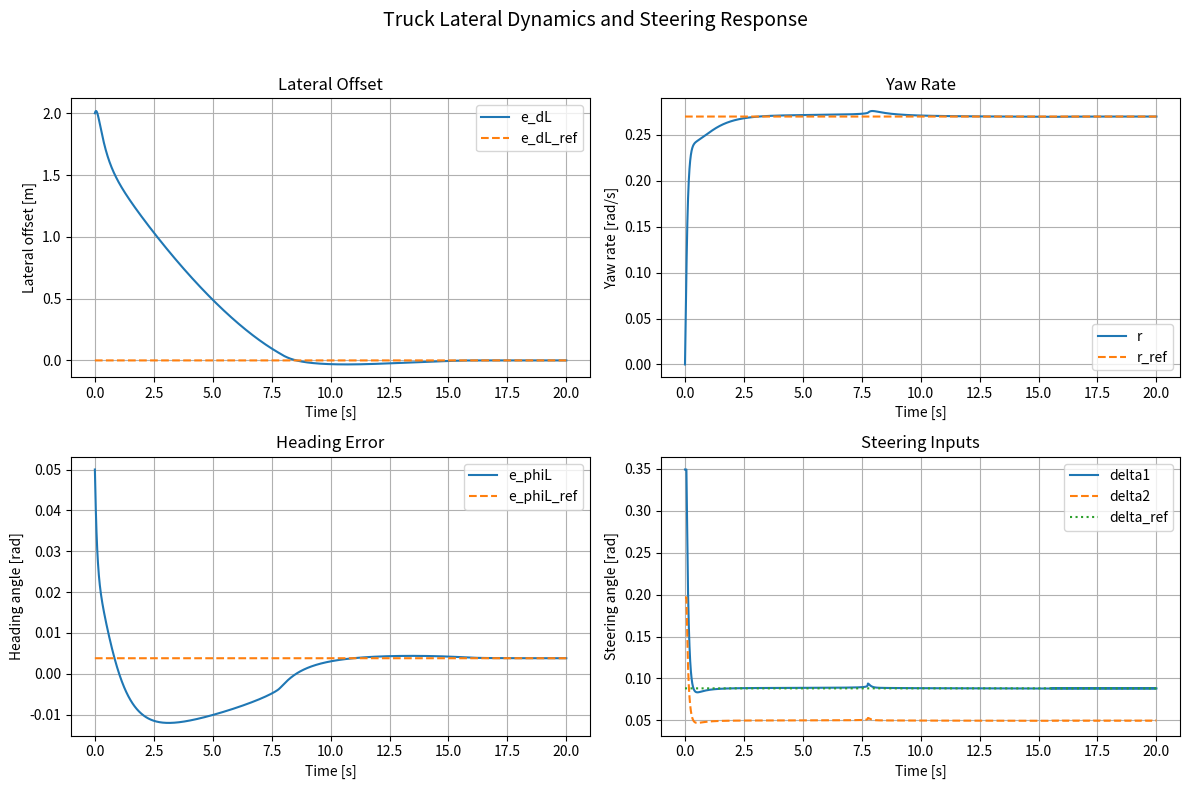
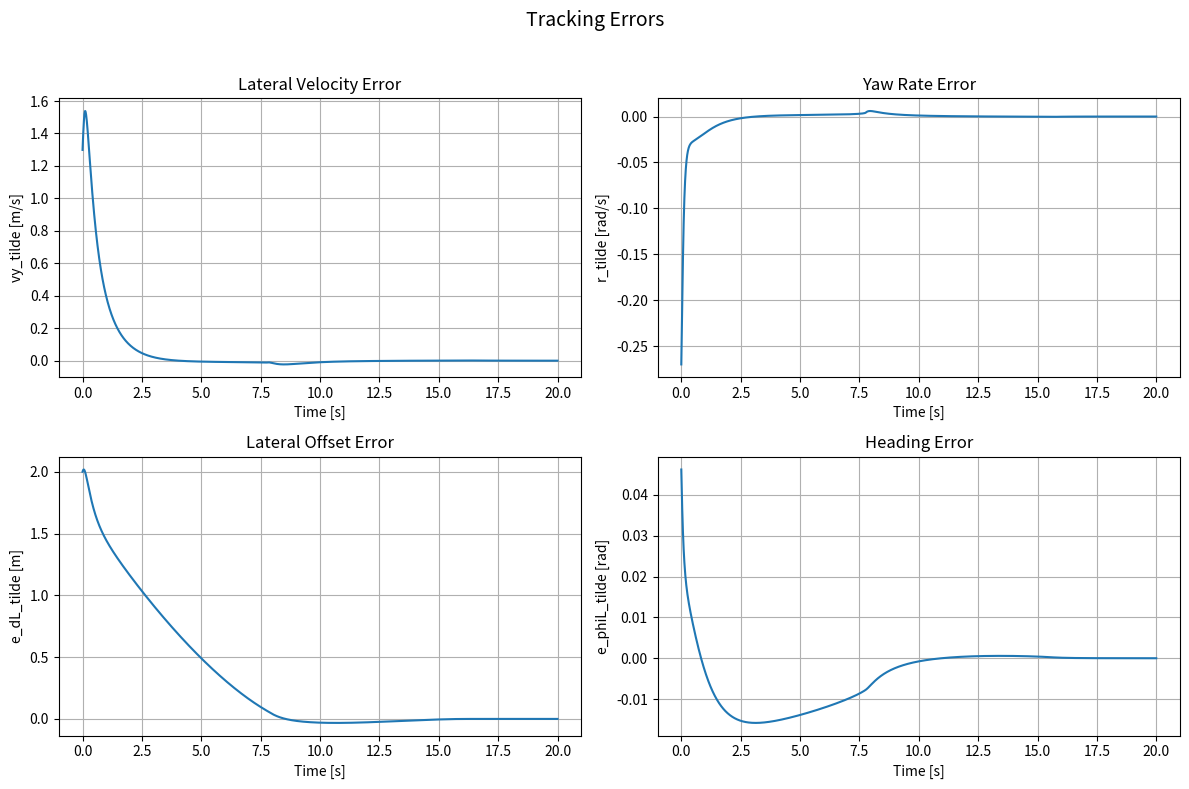
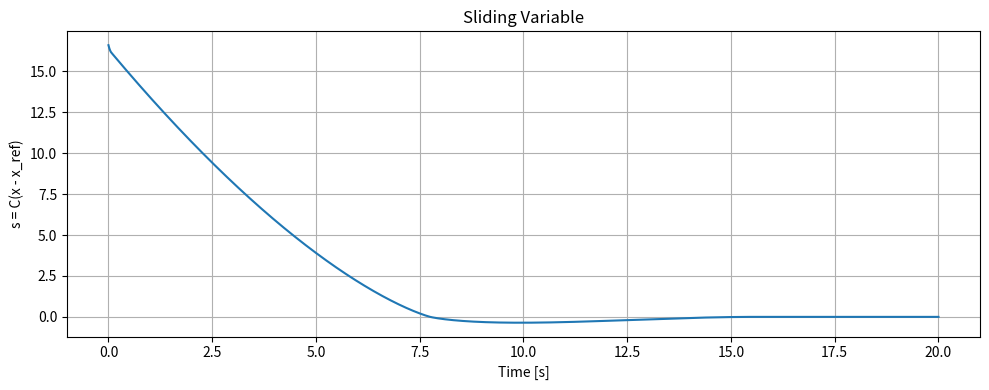
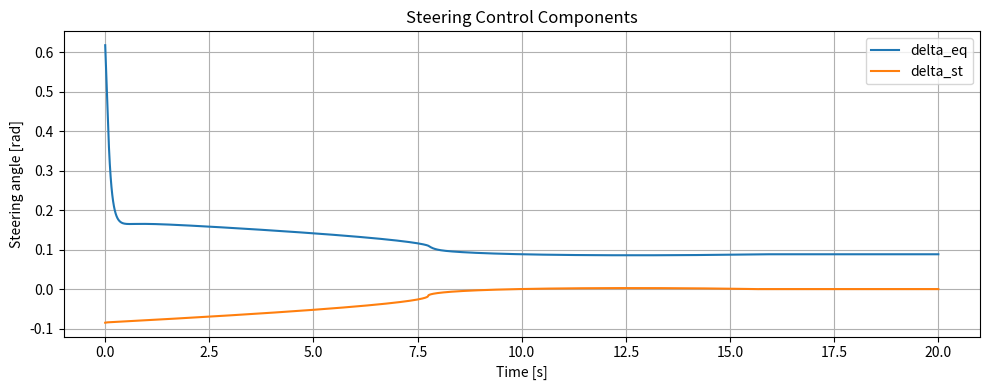

Here is the Python script that generated these plots, in order:
import numpy as np
import matplotlib.pyplot as plt
from scipy.linalg import solve_continuous_are

# ====================
# Simulation Settings
# ====================
T = 20.0
dt = 0.01
N = int(T / dt) + 1
t = np.linspace(0.0, T, N)

# ===================
# Truck Parameters
# ===================
m = 25000.0
Iz = 98000.0

L1 =  2.40
L2 =  0.68
L3 = -0.68
L4 = -2.40

Ca1 = 175000.0
Ca2 = 175000.0
Ca3 = 173600.0
Ca4 = 173600.0

Vx = 13.5
ld = 5.0

# Perturbed Plant Parameters
m_p  = 1.0 * m
Iz_p = 1.0 * Iz

Ca1_p = 1.0 * Ca1
Ca2_p = 1.0 * Ca2
Ca3_p = 1.0 * Ca3
Ca4_p = 1.0 * Ca4

Vx_p = 1.0 * Vx


# dual-front-steering relation
a_s = (2.0 * L2 - L3 - L4) / (2.0 * L1 - L3 - L4)

# =========================
# Linearized truck model
# =========================
sumCa   = Ca1 + Ca2 + Ca3 + Ca4
sumCaL  = Ca1 * L1 + Ca2 * L2 + Ca3 * L3 + Ca4 * L4
sumCaL2 = Ca1 * L1**2 + Ca2 * L2**2 + Ca3 * L3**2 + Ca4 * L4**2

a11 = -sumCa / (m * Vx)
a12 = -sumCaL / (m * Vx) - Vx
a21 = -sumCaL / (Iz * Vx)
a22 = -sumCaL2 / (Iz * Vx)

b1 = (Ca1 + a_s * Ca2) / m
b2 = (Ca1 * L1 + a_s * Ca2 * L2) / Iz

# x = [vy, r, e_dL, e_phiL]^T
A = np.array([
    [a11, a12, 0.0, 0.0],
    [a21, a22, 0.0, 0.0],
    [-1.0, -ld, 0.0, Vx],
    [0.0,  1.0, 0.0, 0.0]
], dtype=float)

B = np.array([
    [b1],
    [b2],
    [0.0],
    [0.0]
], dtype=float)

# curvature enters e_phiL_dot = r - Vx*kappa
E = np.array([
    [0.0],
    [0.0],
    [0.0],
    [-Vx]
], dtype=float)


# Perturbed plant model
sumCa_p   = Ca1_p + Ca2_p + Ca3_p + Ca4_p
sumCaL_p  = Ca1_p * L1 + Ca2_p * L2 + Ca3_p * L3 + Ca4_p * L4
sumCaL2_p = Ca1_p * L1**2 + Ca2_p * L2**2 + Ca3_p * L3**2 + Ca4_p * L4**2

a11_p = -sumCa_p / (m_p * Vx_p)
a12_p = -sumCaL_p / (m_p * Vx_p) - Vx_p
a21_p = -sumCaL_p / (Iz_p * Vx_p)
a22_p = -sumCaL2_p / (Iz_p * Vx_p)

b1_p = (Ca1_p + a_s * Ca2_p) / m_p
b2_p = (Ca1_p * L1 + a_s * Ca2_p * L2) / Iz_p

A_p = np.array([
    [a11_p, a12_p, 0.0, 0.0],
    [a21_p, a22_p, 0.0, 0.0],
    [-1.0, -ld, 0.0, Vx_p],
    [0.0,  1.0, 0.0, 0.0]
], dtype=float)

B_p = np.array([
    [b1_p],
    [b2_p],
    [0.0],
    [0.0]
], dtype=float)

E_p = np.array([
    [0.0],
    [0.0],
    [0.0],
    [-Vx_p]
], dtype=float)


# =====================
# States
# =====================
vy = np.zeros(N)
r = np.zeros(N)
e_dL = np.zeros(N)
e_phiL = np.zeros(N)

e_dL[0] = 2.0
e_phiL[0] = 0.05

# ============================================
# HOSM controller on z = x - x_ref(kappa)
# ============================================
# Derived sliding surface:
# s = -vy_tilde - ld*r_tilde + lam*e_dL_tilde + Vx*e_phiL_tilde
# C = np.array([[-3.67746041, 14.76200588, 7.88453846, 11.85602271]], dtype=float)
Q = np.diag([0.2, 0.40, 80.0, 18.0])
R_lqr = np.array([[1.5]])

P = solve_continuous_are(A, B, Q, R_lqr)
C = (B.T @ P).astype(float)   # 1x4 row vector

Gamma = float((C @ B).item())
if abs(Gamma) < 1e-9:
    raise ValueError("Gamma = C @ B is zero. Choose another sliding surface.")

alpha = 0.75
beta = 0.08
u2 = 0.0

# Disturbance parameters
d1 = 0.0 #0.10      # disturbance in vy_dot [m/s^2]
d2 = 0.0 #0.02      # disturbance in r_dot [rad/s^2]
d3 = 0.0 #0.02      # disturbance in e_dL_dot [m/s]
d4 = 0.0 #0.005     # disturbance in e_phiL_dot [rad/s]

delta_max = np.deg2rad(20.0)

# histories
s_hist = np.zeros(N)
delta1_hist = np.zeros(N)
delta2_hist = np.zeros(N)
delta_ref_hist = np.zeros(N)
r_ref_hist = np.zeros(N)
ephi_ref_hist = np.zeros(N)
z_hist = np.zeros((N, 4))
x_ref_hist = np.zeros((N, 4))
delta_eq_hist = np.zeros(N)
delta_st_hist = np.zeros(N)
r_meas_hist = np.zeros(N)

R = 50.0
def road_curvature(time):
    return 1.0 / R


def steady_state_reference(kappa):
    """
    Compute x_ref(kappa) and delta_ref(kappa) from the nominal steady turn:
        0 = A x_ref + B delta_ref + E kappa
    with:
        e_dL_ref = 0
        r_ref    = Vx * kappa
    """
    r_ref = Vx_p * kappa

    # Solve the steady-state lateral/yaw equations for vy_ref and delta_ref
    M = np.array([
        [a11, b1],
        [a21, b2]
    ], dtype=float)

    rhs = np.array([
        -a12 * r_ref,
        -a22 * r_ref
    ], dtype=float)

    vy_ref, delta_ref = np.linalg.solve(M, rhs)

    e_dL_ref = 0.0
    e_phiL_ref = (vy_ref + ld * r_ref) / Vx

    x_ref = np.array([vy_ref, r_ref, e_dL_ref, e_phiL_ref], dtype=float)
    return x_ref, float(delta_ref)

# Creating Measurement Noise
np.random.seed(1)
sigma_r = 0.0 #0.05 / 3.0 # about 99.7% of samples within +- 0.05 rad/s

x_ref_prev = None

for k in range(N - 1):
    kappa = road_curvature(t[k])
    # x = np.array([vy[k], r[k], e_dL[k], e_phiL[k]], dtype=float)
    x_true = np.array([vy[k], r[k], e_dL[k], e_phiL[k]], dtype=float)
    r_meas = r[k] + np.random.normal(0.0, sigma_r)
    x_meas = np.array([vy[k], r_meas, e_dL[k], e_phiL[k]], dtype=float)

    # current reference
    x_ref, delta_ref = steady_state_reference(kappa)

    # finite-difference x_ref_dot
    # for constant curvature, this becomes zero after the first step
    if x_ref_prev is None:
        x_ref_dot = np.zeros(4)
    else:
        x_ref_dot = (x_ref - x_ref_prev) / dt

    # z dynamics:
    # z_dot = A z + B u + d_ref
    # where u = delta1 - delta_ref
    d_ref = A @ x_ref + B[:, 0] * delta_ref + E[:, 0] * kappa - x_ref_dot

    z = x_meas - x_ref

    # sliding variable on tracking-error state
    s = float((C @ z).item())

    # s_dot = C(A z + d_ref) + C B u
    Phi = float((C @ (A @ z + d_ref)).item())

    # equivalent control in error coordinates
    u_eq = -Phi / Gamma

    # super-twisting correction
    u1 = -alpha * np.sqrt(abs(s) + 1e-12) * np.sign(s)
    u2 += dt * (-beta * np.sign(s))
    u_st = (u1 + u2) / Gamma

    # actual front-axle steering
    delta1 = np.clip(delta_ref + u_eq + u_st, -delta_max, delta_max)

    # second front axle
    delta2 = a_s * delta1

    # plant propagation
    w = np.array([d1, d2, d3, d4], dtype=float) # Disturbance vector
    # x_dot = A @ x + B[:, 0] * delta1 + np.array([0.0, 0.0, 0.0, -Vx * kappa]) + w
    # x_next = x + dt * x_dot
    x_dot = A_p @ x_true + B_p[:, 0] * delta1 + E_p[:, 0] * kappa + w
    x_next = x_true + dt * x_dot

    vy[k+1], r[k+1], e_dL[k+1], e_phiL[k+1] = x_next

    # store
    s_hist[k] = s
    delta1_hist[k] = delta1
    delta2_hist[k] = delta2
    delta_ref_hist[k] = delta_ref
    delta_eq_hist[k] = delta_ref + u_eq
    delta_st_hist[k] = u_st
    r_ref_hist[k] = x_ref[1]
    ephi_ref_hist[k] = x_ref[3]
    x_ref_hist[k, :] = x_ref
    z_hist[k, :] = z
    r_meas_hist[k] = r_meas

    x_ref_prev = x_ref.copy()

# final sample
kappa_last = road_curvature(t[-1])
x_last = np.array([vy[-1], r[-1], e_dL[-1], e_phiL[-1]], dtype=float)
x_ref_last, delta_ref_last = steady_state_reference(kappa_last)
z_last = x_last - x_ref_last

s_hist[-1] = float((C @ z_last).item())
delta1_hist[-1] = delta1_hist[-2]
delta2_hist[-1] = delta2_hist[-2]
delta_ref_hist[-1] = delta_ref_last
delta_eq_hist[-1] = delta_eq_hist[-2]
delta_st_hist[-1] = delta_st_hist[-2]
r_ref_hist[-1] = x_ref_last[1]
ephi_ref_hist[-1] = x_ref_last[3]
x_ref_hist[-1, :] = x_ref_last
z_hist[-1, :] = z_last

print("Final x          =", x_last)
print("Final x_ref      =", x_ref_last)
print("Final z = x-xref =", z_last)
print("Final e_dL       =", e_dL[-1])
print("Final r          =", r[-1])
print("Final r_ref      =", x_ref_last[1])
print("Final e_phiL     =", e_phiL[-1])
print("Final e_phiL_ref =", x_ref_last[3])
print("Max |delta1|     =", np.max(np.abs(delta1_hist)))
print("C =", C)
print("Gamma =", Gamma)
print("Final s =", s_hist[-1])

# =====================
# Plots
# =====================

# 1) Main states and steering
fig, axs = plt.subplots(2, 2, figsize=(12, 8))
fig.suptitle("Truck Lateral Dynamics and Steering Response", fontsize=14)

# Lateral offset
axs[0, 0].plot(t, e_dL, label="e_dL")
axs[0, 0].plot(t, x_ref_hist[:, 2], "--", label="e_dL_ref")
axs[0, 0].set_title("Lateral Offset")
axs[0, 0].set_xlabel("Time [s]")
axs[0, 0].set_ylabel("Lateral offset [m]")
axs[0, 0].grid(True)
axs[0, 0].legend()

# Yaw rate
axs[0, 1].plot(t, r, label="r")
axs[0, 1].plot(t, r_ref_hist, "--", label="r_ref")
axs[0, 1].set_title("Yaw Rate")
axs[0, 1].set_xlabel("Time [s]")
axs[0, 1].set_ylabel("Yaw rate [rad/s]")
axs[0, 1].grid(True)
axs[0, 1].legend()

# Heading error
axs[1, 0].plot(t, e_phiL, label="e_phiL")
axs[1, 0].plot(t, ephi_ref_hist, "--", label="e_phiL_ref")
axs[1, 0].set_title("Heading Error")
axs[1, 0].set_xlabel("Time [s]")
axs[1, 0].set_ylabel("Heading angle [rad]")
axs[1, 0].grid(True)
axs[1, 0].legend()

# Steering inputs
axs[1, 1].plot(t, delta1_hist, label="delta1")
axs[1, 1].plot(t, delta2_hist, "--", label="delta2")
axs[1, 1].plot(t, delta_ref_hist, ":", label="delta_ref")
axs[1, 1].set_title("Steering Inputs")
axs[1, 1].set_xlabel("Time [s]")
axs[1, 1].set_ylabel("Steering angle [rad]")
axs[1, 1].grid(True)
axs[1, 1].legend()

plt.tight_layout(rect=[0, 0, 1, 0.96])
plt.show()


# 2) Tracking errors z = x - x_ref
fig, axs = plt.subplots(2, 2, figsize=(12, 8))
fig.suptitle("Tracking Errors", fontsize=14)

error_titles = [
    "Lateral Velocity Error",
    "Yaw Rate Error",
    "Lateral Offset Error",
    "Heading Error"
]

error_labels = [
    "vy_tilde [m/s]",
    "r_tilde [rad/s]",
    "e_dL_tilde [m]",
    "e_phiL_tilde [rad]"
]

for i, ax in enumerate(axs.flat):
    ax.plot(t, z_hist[:, i])
    ax.set_title(error_titles[i])
    ax.set_xlabel("Time [s]")
    ax.set_ylabel(error_labels[i])
    ax.grid(True)

plt.tight_layout(rect=[0, 0, 1, 0.96])
plt.show()


# 3) Sliding variable
plt.figure(figsize=(10, 4))
plt.plot(t, s_hist)
plt.title("Sliding Variable")
plt.xlabel("Time [s]")
plt.ylabel("s = C(x - x_ref)")
plt.grid(True)
plt.tight_layout()
plt.show()


# 4) Steering control components
# Removed delta1 here because it is already shown in "Steering Inputs"
plt.figure(figsize=(10, 4))
plt.plot(t, delta_eq_hist, label="delta_eq")
plt.plot(t, delta_st_hist, label="delta_st")
plt.title("Steering Control Components")
plt.xlabel("Time [s]")
plt.ylabel("Steering angle [rad]")
plt.legend()
plt.grid(True)
plt.tight_layout()
plt.show()
